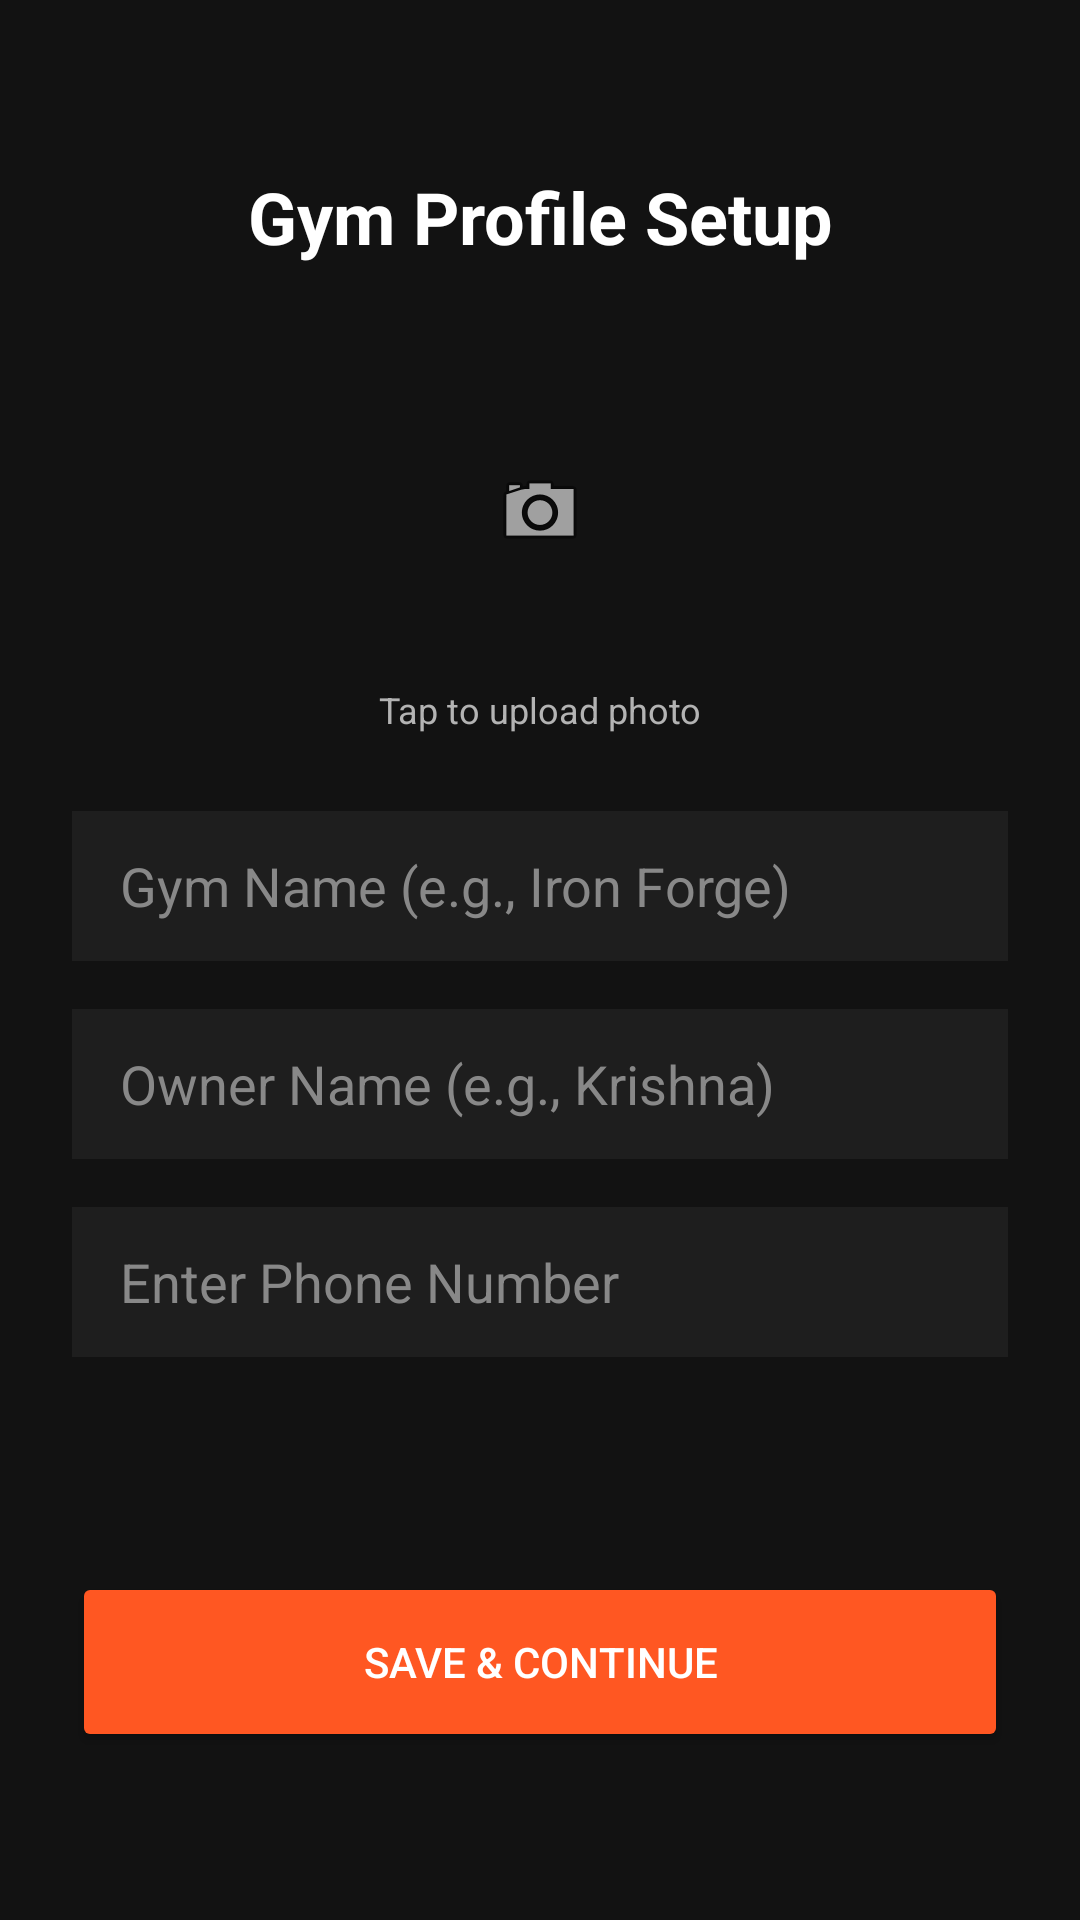

Here is an Android app screen rendered from its layout file. Give the layout XML and the strings, colors and styles it references.
<!-- AndroidManifest.xml: application theme Theme.GCGymCare -->
<!-- res/layout/activity_login.xml -->
<?xml version="1.0" encoding="utf-8"?>
<androidx.constraintlayout.widget.ConstraintLayout
    xmlns:android="http://schemas.android.com/apk/res/android"
    xmlns:app="http://schemas.android.com/apk/res-auto"
    android:layout_width="match_parent"
    android:layout_height="match_parent"
    android:background="#121212"
    android:padding="24dp"
    android:fitsSystemWindows="true">

    <TextView
        android:id="@+id/textSetupTitle"
        android:layout_width="wrap_content"
        android:layout_height="wrap_content"
        android:text="@string/gym_profile_setup"
        android:textColor="#FFFFFF"
        android:textSize="24sp"
        android:textStyle="bold"
        android:layout_marginTop="32dp"
        app:layout_constraintTop_toTopOf="parent"
        app:layout_constraintStart_toStartOf="parent"
        app:layout_constraintEnd_toEndOf="parent" />

    <ImageView
        android:id="@+id/imageOwnerPhoto"
        android:layout_width="100dp"
        android:layout_height="100dp"
        android:layout_marginTop="32dp"
        android:background="@drawable/ic_launcher_background"
        android:src="@android:drawable/ic_menu_camera"
        android:contentDescription="@string/tap_to_upload"
        android:scaleType="centerInside"
        app:layout_constraintTop_toBottomOf="@id/textSetupTitle"
        app:layout_constraintStart_toStartOf="parent"
        app:layout_constraintEnd_toEndOf="parent" />

    <TextView
        android:layout_width="wrap_content"
        android:layout_height="wrap_content"
        android:text="@string/tap_to_upload"
        android:textColor="#B3B3B3"
        android:textSize="12sp"
        android:layout_marginTop="8dp"
        app:layout_constraintTop_toBottomOf="@id/imageOwnerPhoto"
        app:layout_constraintStart_toStartOf="parent"
        app:layout_constraintEnd_toEndOf="parent" />

    <EditText
        android:id="@+id/editGymName"
        android:layout_width="match_parent"
        android:layout_height="50dp"
        android:layout_marginTop="50dp"
        android:background="#1E1E1E"
        android:hint="@string/gym_name_hint"
        android:importantForAutofill="no"
        android:inputType="text"
        android:textColorHint="#888888"
        android:textColor="#FFFFFF"
        android:paddingStart="16dp"
        app:layout_constraintTop_toBottomOf="@id/imageOwnerPhoto" />

    <EditText
        android:id="@+id/editOwnerName"
        android:layout_width="match_parent"
        android:layout_height="50dp"
        android:layout_marginTop="16dp"
        android:background="#1E1E1E"
        android:hint="@string/owner_name_hint"
        android:importantForAutofill="no"
        android:inputType="textPersonName"
        android:textColorHint="#888888"
        android:textColor="#FFFFFF"
        android:paddingStart="16dp"
        app:layout_constraintTop_toBottomOf="@id/editGymName" />

    <EditText
        android:id="@+id/editPhoneNumber"
        android:layout_width="match_parent"
        android:layout_height="50dp"
        android:layout_marginTop="16dp"
        android:background="#1E1E1E"
        android:hint="@string/phone_number_hint"
        android:importantForAutofill="no"
        android:textColorHint="#888888"
        android:textColor="#FFFFFF"
        android:paddingStart="16dp"
        android:inputType="phone"
        app:layout_constraintTop_toBottomOf="@id/editOwnerName" />

    <Button
        android:id="@+id/buttonSaveProfile"
        android:layout_width="match_parent"
        android:layout_height="60dp"
        android:layout_marginBottom="32dp"
        android:text="@string/save_continue"
        android:textColor="#FFFFFF"
        android:backgroundTint="#FF5722"
        app:layout_constraintBottom_toBottomOf="parent" />

</androidx.constraintlayout.widget.ConstraintLayout>
<!-- resources referenced by this layout -->
<resources>
  <string name="gym_name_hint">Gym Name (e.g., Iron Forge)</string>
  <string name="gym_profile_setup">Gym Profile Setup</string>
  <string name="owner_name_hint">Owner Name (e.g., Krishna)</string>
  <string name="phone_number_hint">Enter Phone Number</string>
  <string name="save_continue">Save &amp; Continue</string>
  <string name="tap_to_upload">Tap to upload photo</string>
  <style name="Theme.GCGymCare" parent="Base.Theme.GCGymCare" />
  <style name="Base.Theme.GCGymCare" parent="Theme.Material3.DayNight.NoActionBar">
          
          
      </style>
</resources>
